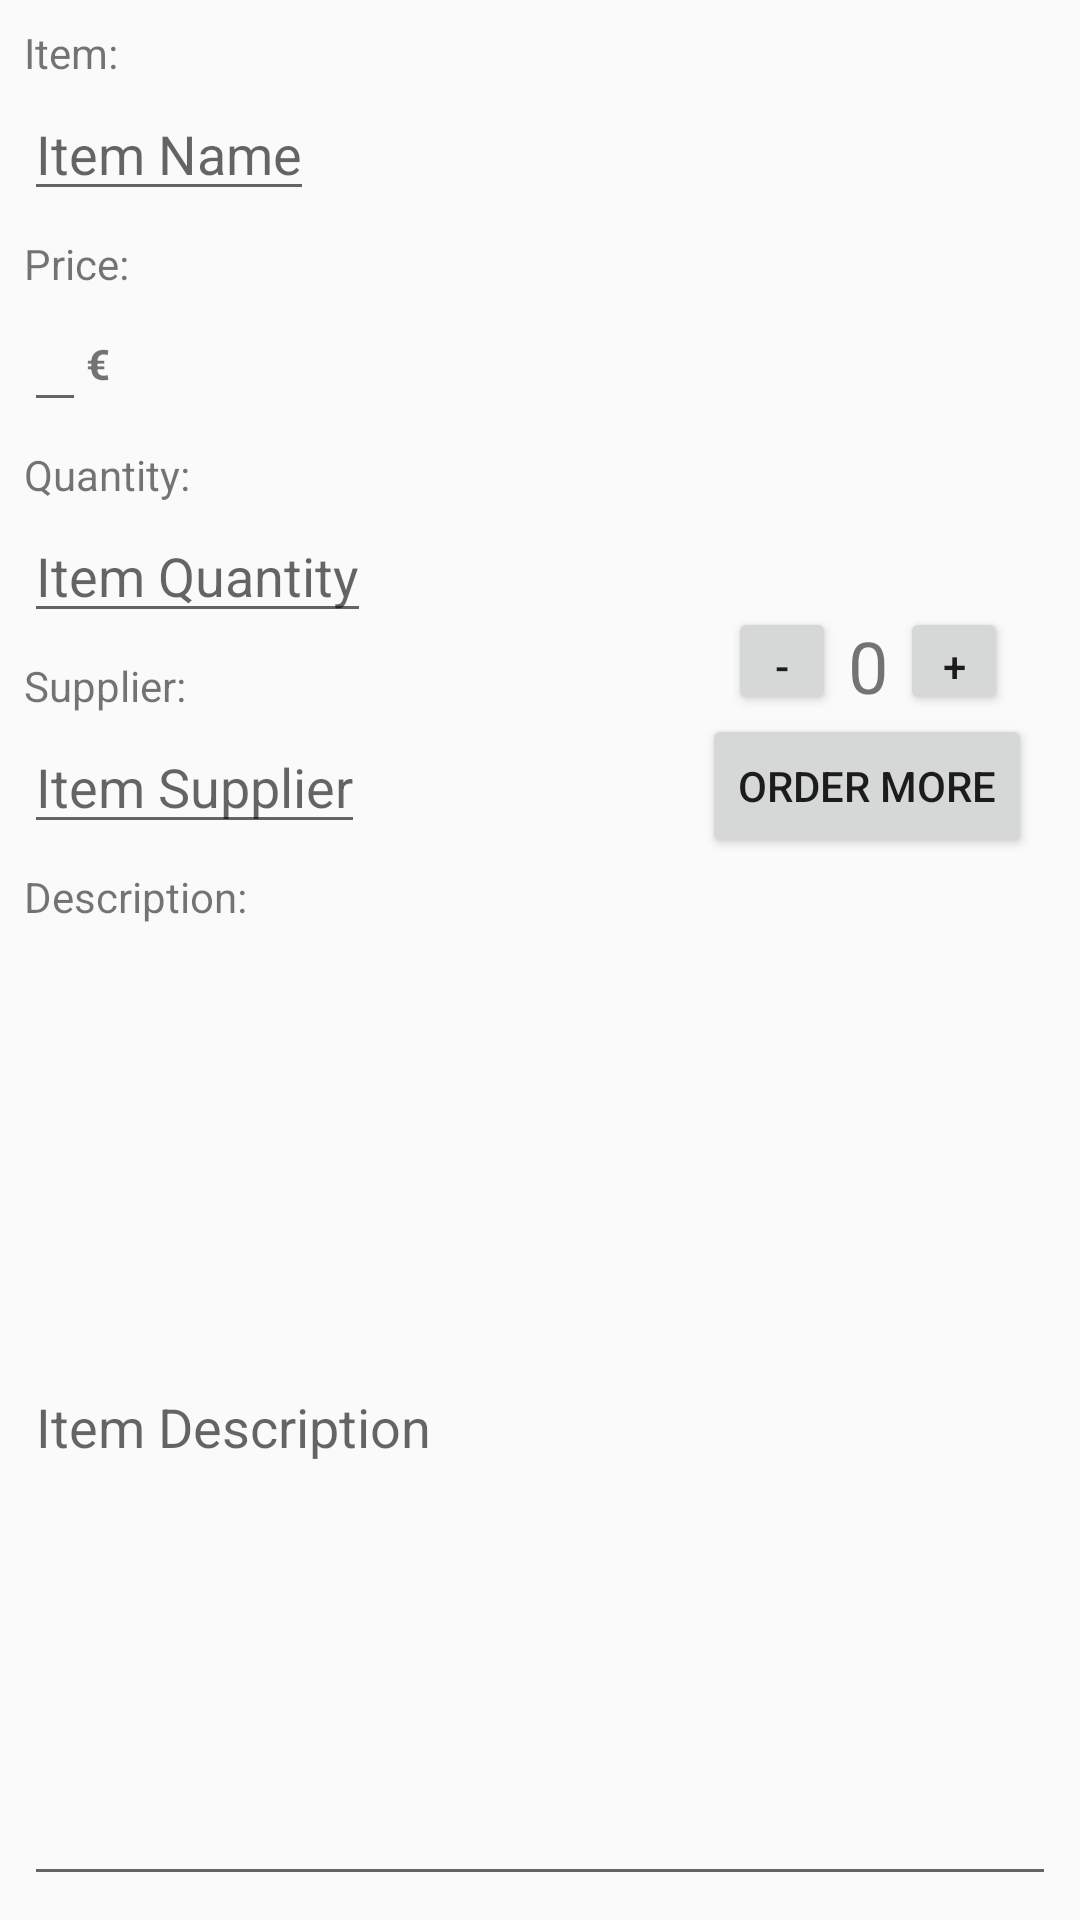

Produce the Android XML layout that renders to this screen, including the resource entries it uses.
<!-- AndroidManifest.xml: application theme AppTheme -->
<!-- res/layout/activity_editor.xml -->
<?xml version="1.0" encoding="utf-8"?>
<RelativeLayout xmlns:android="http://schemas.android.com/apk/res/android"
    xmlns:app="http://schemas.android.com/apk/res-auto"
    xmlns:tools="http://schemas.android.com/tools"
    android:layout_width="match_parent"
    android:layout_height="match_parent"
    tools:context="com.example.android.inventoryapp.EditorActivity">

    <TextView
        android:id="@+id/item_text_view"
        style="@style/editor_text_view"
        android:text="@string/item" />

    <EditText
        android:id="@+id/name_edit_view"
        style="@style/editor_edit_view"
        android:layout_below="@id/item_text_view"
        android:hint="@string/item_name"
        android:inputType="textCapCharacters" />

    <ImageView
        android:id="@+id/item_image"
        android:layout_width="wrap_content"
        android:layout_height="wrap_content"
        android:layout_alignParentEnd="true"
        android:layout_below="@id/item_text_view"
        android:layout_marginEnd="24dp"
        android:cropToPadding="true"
        android:scaleType="centerCrop"
        android:padding="32dp"
        android:src="@drawable/camera" />

    <TextView
        android:id="@+id/price_text_view"
        style="@style/editor_text_view"
        android:layout_below="@id/name_edit_view"
        android:text="@string/price" />

    <LinearLayout
        android:id="@+id/price_view"
        android:layout_width="wrap_content"
        android:layout_height="wrap_content"
        android:layout_below="@id/price_text_view"
        android:orientation="horizontal">

        <EditText
            android:id="@+id/price_edit_view"
            style="@style/editor_edit_view"
            android:inputType="number" />

        <TextView
            android:layout_width="wrap_content"
            android:layout_height="wrap_content"
            android:text="@string/currency_symbol"
            android:textStyle="bold" />

    </LinearLayout>

    <TextView
        android:id="@+id/quantity_text_view"
        style="@style/editor_text_view"
        android:layout_below="@id/price_view"
        android:text="@string/quantity" />

    <EditText
        android:id="@+id/quantity_edit_view"
        style="@style/editor_edit_view"
        android:layout_below="@id/quantity_text_view"
        android:hint="@string/item_quantity"
        android:inputType="number" />

    <TextView
        android:id="@+id/supplier_text_view"
        style="@style/editor_text_view"
        android:layout_below="@id/quantity_edit_view"
        android:text="@string/supplier" />

    <EditText
        android:id="@+id/supplier_edit_view"
        style="@style/editor_edit_view"
        android:layout_below="@id/supplier_text_view"
        android:hint="@string/item_supplier"
        android:inputType="textCapCharacters" />

    <TextView
        android:id="@+id/description_text_view"
        style="@style/editor_text_view"
        android:layout_below="@id/supplier_edit_view"
        android:text="@string/description" />

    <EditText
        android:id="@+id/description_edit_view"
        android:layout_width="match_parent"
        android:layout_height="match_parent"
        android:layout_below="@id/description_text_view"
        android:layout_margin="8dp"
        android:hint="@string/item_description" />

    <Button
        android:id="@+id/order_button"
        android:layout_width="wrap_content"
        android:layout_height="wrap_content"
        android:layout_alignParentEnd="true"
        android:layout_below="@id/supplier_text_view"
        android:layout_marginEnd="@dimen/order_margin_end"
        android:text="@string/order_more" />

    <LinearLayout
        android:id="@+id/order_quantity"
        android:layout_width="wrap_content"
        android:layout_height="wrap_content"
        android:layout_above="@id/order_button"
        android:layout_alignParentEnd="true"
        android:layout_marginEnd="@dimen/order_margin_end"
        android:orientation="horizontal">

        <Button
            android:id="@+id/minus"
            android:layout_width="@dimen/button_size"
            android:layout_height="@dimen/button_size"

            android:text="@string/minus" />

        <TextView
            android:id="@+id/counter"
            android:layout_width="wrap_content"
            android:layout_height="wrap_content"
            android:text="0"
            android:layout_marginTop="4dp"
            android:layout_marginStart="4dp"
            android:layout_marginEnd="4dp"
            android:textSize="24sp" />

        <Button
            android:id="@+id/plus"
            android:layout_width="@dimen/button_size"
            android:layout_height="@dimen/button_size"
            android:text="@string/plus"
            android:layout_marginEnd="8dp"/>

    </LinearLayout>


</RelativeLayout>
<!-- resources referenced by this layout -->
<resources>
  <dimen name="button_size">36dp</dimen>
  <dimen name="order_margin_end">16dp</dimen>
  <string name="currency_symbol">€</string>
  <string name="description">Description:</string>
  <string name="item">Item:</string>
  <string name="item_description">Item Description</string>
  <string name="item_name">Item Name</string>
  <string name="item_quantity">Item Quantity</string>
  <string name="item_supplier">Item Supplier</string>
  <string name="minus">-</string>
  <string name="order_more">Order More</string>
  <string name="plus">+</string>
  <string name="price">Price:</string>
  <string name="quantity">Quantity:</string>
  <string name="supplier">Supplier:</string>
  <style name="editor_edit_view">
          <item name="android:layout_height">wrap_content</item>
          <item name="android:layout_width">wrap_content</item>
          <item name="android:layout_marginStart">@dimen/editor_left_margin</item>
          <item name="android:layout_marginTop">@dimen/editor_top_margin</item>
      </style>
  <style name="editor_text_view">
          <item name="android:layout_height">wrap_content</item>
          <item name="android:layout_width">wrap_content</item>
          <item name="android:layout_marginStart">@dimen/editor_left_margin</item>
          <item name="android:layout_marginTop">@dimen/text_top_margin</item>
      </style>
  <style name="AppTheme" parent="Theme.AppCompat.Light.DarkActionBar">
          
          <item name="colorPrimary">@color/colorPrimary</item>
          <item name="colorPrimaryDark">@color/colorPrimaryDark</item>
          <item name="colorAccent">@color/colorAccent</item>
      </style>
  <dimen name="editor_left_margin">8dp</dimen>
  <dimen name="editor_top_margin">2dp</dimen>
  <dimen name="text_top_margin">8dp</dimen>
  <!-- not gathered from this repository: default colours our renderer supplied (Android Studio template values) -->
  <color name="colorPrimary">#FF6200EE</color>
  <color name="colorPrimaryDark">#FF3700B3</color>
  <color name="colorAccent">#FF03DAC5</color>
</resources>
